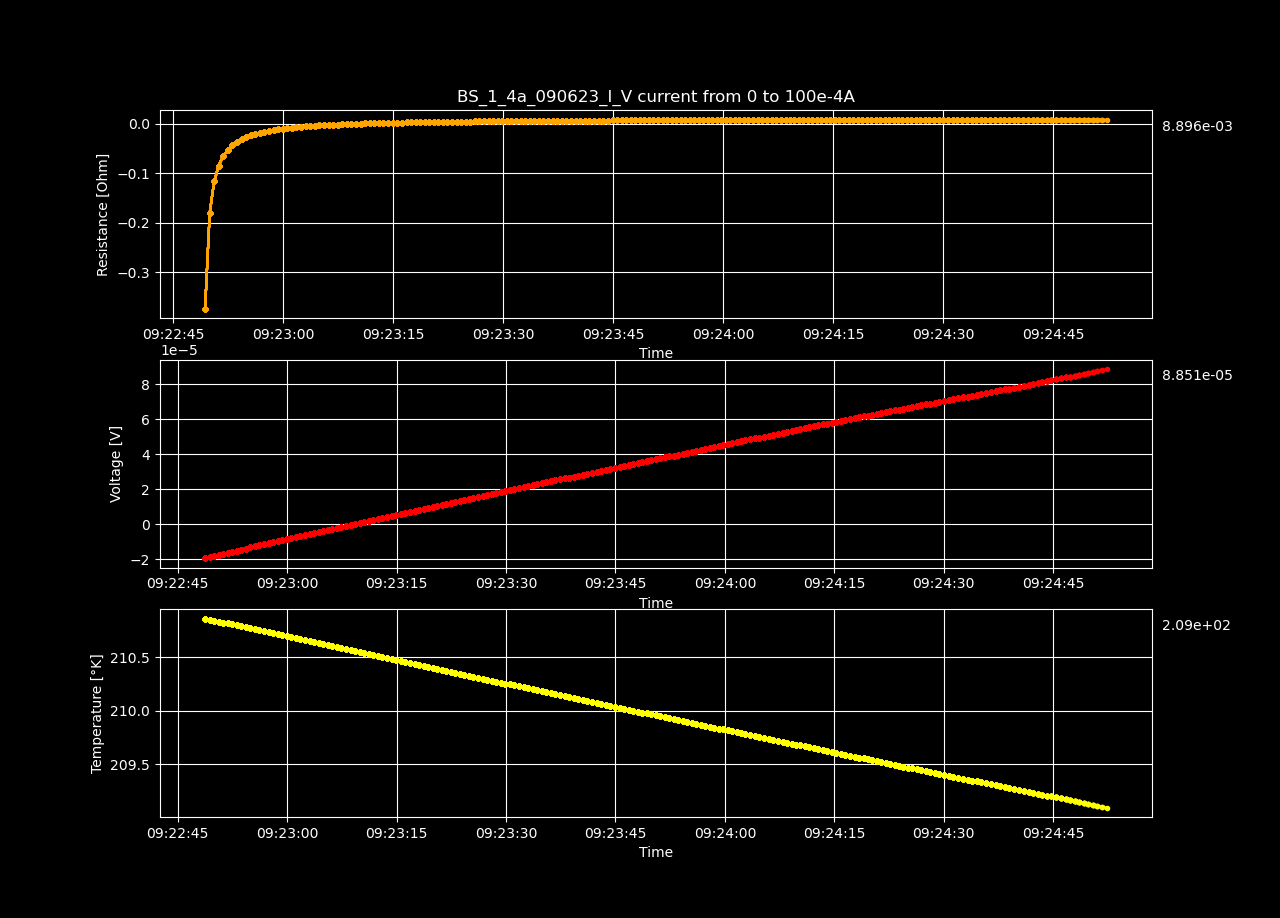

Data behind this chart, as committed beside it:
Datetime, Temperature [K], Voltage [V], Resistance [𝛀], Current Source [A], Electric Field [V/cm], Restivity [𝛀 cm], Current Density [A/cm2]
2023-06-09 09:22:48.742739, 210.9, -1.93892838e-05, -inf, 0.0, -0.0003729, -inf, 0.0
2023-06-09 09:22:49.350077, 210.9, -1.88016298e-05, -0.3742, 5.0251256281407036e-05, -0.0003616, -0.6404, 0.0005646
2023-06-09 09:22:49.976665, 210.8, -1.81828162e-05, -0.1809, 0.0001005, -0.0003497, -0.3096, 0.001129
2023-06-09 09:22:50.588154, 210.8, -1.7563596e-05, -0.1165, 0.0001508, -0.0003378, -0.1994, 0.001694
2023-06-09 09:22:51.204797, 210.8, -1.69662604e-05, -0.08441, 0.000201, -0.0003263, -0.1445, 0.002258
2023-06-09 09:22:51.831262, 210.8, -1.63591422e-05, -0.06511, 0.0002513, -0.0003146, -0.1114, 0.002823
2023-06-09 09:22:52.452967, 210.8, -1.57431492e-05, -0.05221, 0.0003015, -0.0003028, -0.08937, 0.003388
2023-06-09 09:22:53.066650, 210.8, -1.51579155e-05, -0.04309, 0.0003518, -0.0002915, -0.07375, 0.003952
2023-06-09 09:22:53.695429, 210.8, -1.45551339e-05, -0.03621, 0.000402, -0.0002799, -0.06197, 0.004517
2023-06-09 09:22:54.333617, 210.8, -1.39392438e-05, -0.03082, 0.0004523, -0.0002681, -0.05275, 0.005082
2023-06-09 09:22:54.953373, 210.8, -1.33362604e-05, -0.02654, 0.0005025, -0.0002565, -0.04542, 0.005646
2023-06-09 09:22:55.569024, 210.8, -1.27328736e-05, -0.02303, 0.0005528, -0.0002449, -0.03943, 0.006211
2023-06-09 09:22:56.194953, 210.7, -1.2132109e-05, -0.02012, 0.000603, -0.0002333, -0.03443, 0.006775
2023-06-09 09:22:56.821235, 210.7, -1.15297307e-05, -0.01765, 0.0006533, -0.0002217, -0.03021, 0.00734
2023-06-09 09:22:57.444815, 210.7, -1.09204945e-05, -0.01552, 0.0007035, -0.00021, -0.02657, 0.007905
2023-06-09 09:22:58.057606, 210.7, -1.03274961e-05, -0.0137, 0.0007538, -0.0001986, -0.02345, 0.008469
2023-06-09 09:22:58.681996, 210.7, -9.75466691e-06, -0.01213, 0.000804, -0.0001876, -0.02077, 0.009034
2023-06-09 09:22:59.310152, 210.7, -9.1641889e-06, -0.01073, 0.0008543, -0.0001762, -0.01836, 0.009599
2023-06-09 09:22:59.948123, 210.7, -8.59196477e-06, -0.009499, 0.0009045, -0.0001652, -0.01626, 0.01016
2023-06-09 09:23:00.572482, 210.7, -7.99019153e-06, -0.008369, 0.0009548, -0.0001537, -0.01432, 0.01073
2023-06-09 09:23:01.195873, 210.7, -7.39910841e-06, -0.007362, 0.001005, -0.0001423, -0.0126, 0.01129
2023-06-09 09:23:01.811708, 210.7, -6.80177139e-06, -0.006445, 0.001055, -0.0001308, -0.01103, 0.01186
2023-06-09 09:23:02.463865, 210.7, -6.22067254e-06, -0.005627, 0.001106, -0.0001196, -0.009631, 0.01242
2023-06-09 09:23:03.077392, 210.6, -5.63221164e-06, -0.004873, 0.001156, -0.0001083, -0.00834, 0.01299
2023-06-09 09:23:03.683097, 210.6, -5.06029016e-06, -0.004196, 0.001206, -9.731327230769231e-05, -0.007181, 0.01355
2023-06-09 09:23:04.300579, 210.6, -4.46860205e-06, -0.003557, 0.001256, -8.593465480769232e-05, -0.006088, 0.01412
2023-06-09 09:23:04.942283, 210.6, -3.88952021e-06, -0.002977, 0.001307, -7.479846557692308e-05, -0.005095, 0.01468
2023-06-09 09:23:05.571930, 210.6, -3.31306006e-06, -0.002442, 0.001357, -6.371269346153847e-05, -0.004179, 0.01524
2023-06-09 09:23:06.204391, 210.6, -2.72409498e-06, -0.001936, 0.001407, -5.2386441923076925e-05, -0.003314, 0.01581
2023-06-09 09:23:06.814726, 210.6, -2.14057581e-06, -0.001469, 0.001457, -4.1164919423076926e-05, -0.002514, 0.01637
2023-06-09 09:23:07.427996, 210.6, -1.55725834e-06, -0.001033, 0.001508, -2.994727576923077e-05, -0.001768, 0.01694
2023-06-09 09:23:08.078012, 210.6, -9.70209418e-07, -0.0006228, 0.001558, -1.8657873423076924e-05, -0.001066, 0.0175
2023-06-09 09:23:08.694155, 210.6, -3.86891949e-07, -0.0002406, 0.001608, -7.440229788461539e-06, -0.0004118, 0.01807
2023-06-09 09:23:09.305382, 210.6, 1.77366345e-07, 0.000107, 0.001658, 3.4108912500000005e-06, 0.0001831, 0.01863
2023-06-09 09:23:09.939632, 210.5, 7.60584694e-07, 0.0004452, 0.001709, 1.4626628730769232e-05, 0.0007619, 0.0192
2023-06-09 09:23:10.558582, 210.5, 1.33674369e-06, 0.00076, 0.001759, 2.570660942307692e-05, 0.001301, 0.01976
2023-06-09 09:23:11.187868, 210.5, 1.91612989e-06, 0.001059, 0.001809, 3.684865173076923e-05, 0.001813, 0.02033
2023-06-09 09:23:11.810400, 210.5, 2.48603616e-06, 0.001337, 0.001859, 4.7808387692307694e-05, 0.002288, 0.02089
2023-06-09 09:23:12.423863, 210.5, 3.0531186e-06, 0.001599, 0.00191, 5.871381923076924e-05, 0.002737, 0.02146
2023-06-09 09:23:13.041460, 210.5, 3.63280736e-06, 0.001854, 0.00196, 6.986168000000001e-05, 0.003173, 0.02202
2023-06-09 09:23:13.678545, 210.5, 4.20957079e-06, 0.002094, 0.00201, 8.095328442307692e-05, 0.003584, 0.02258
2023-06-09 09:23:14.315562, 210.5, 4.78149398e-06, 0.002321, 0.00206, 9.195180730769231e-05, 0.003972, 0.02315
2023-06-09 09:23:14.938404, 210.5, 5.35482907e-06, 0.002537, 0.002111, 0.000103, 0.004342, 0.02371
2023-06-09 09:23:15.576317, 210.5, 5.9158604e-06, 0.002738, 0.002161, 0.0001138, 0.004686, 0.02428
2023-06-09 09:23:16.197962, 210.5, 6.4808249e-06, 0.002931, 0.002211, 0.0001246, 0.005017, 0.02484
2023-06-09 09:23:16.826065, 210.4, 7.05456339e-06, 0.00312, 0.002261, 0.0001357, 0.005339, 0.02541
2023-06-09 09:23:17.448875, 210.4, 7.62154367e-06, 0.003297, 0.002312, 0.0001466, 0.005643, 0.02597
2023-06-09 09:23:18.089236, 210.4, 8.19286166e-06, 0.003469, 0.002362, 0.0001576, 0.005937, 0.02654
2023-06-09 09:23:18.703166, 210.4, 8.7624652e-06, 0.003633, 0.002412, 0.0001685, 0.006218, 0.0271
2023-06-09 09:23:19.317362, 210.4, 9.33267383e-06, 0.00379, 0.002462, 0.0001795, 0.006487, 0.02767
2023-06-09 09:23:19.943556, 210.4, 9.88019111e-06, 0.003932, 0.002513, 0.00019, 0.00673, 0.02823
2023-06-09 09:23:20.560170, 210.4, 1.04524168e-05, 0.004078, 0.002563, 0.000201, 0.00698, 0.0288
2023-06-09 09:23:21.169959, 210.4, 1.10170786e-05, 0.004216, 0.002613, 0.0002119, 0.007216, 0.02936
2023-06-09 09:23:21.787033, 210.4, 1.1576495e-05, 0.004347, 0.002663, 0.0002226, 0.007439, 0.02992
2023-06-09 09:23:22.415262, 210.4, 1.21529563e-05, 0.004479, 0.002714, 0.0002337, 0.007665, 0.03049
2023-06-09 09:23:23.037234, 210.4, 1.27103568e-05, 0.004599, 0.002764, 0.0002444, 0.007871, 0.03105
2023-06-09 09:23:23.654088, 210.3, 1.32758254e-05, 0.004718, 0.002814, 0.0002553, 0.008074, 0.03162
2023-06-09 09:23:24.274721, 210.3, 1.38577326e-05, 0.004838, 0.002864, 0.0002665, 0.008281, 0.03218
2023-06-09 09:23:24.903949, 210.3, 1.44132171e-05, 0.004945, 0.002915, 0.0002772, 0.008464, 0.03275
2023-06-09 09:23:25.533990, 210.3, 1.49703185e-05, 0.005049, 0.002965, 0.0002879, 0.008642, 0.03331
... 140 more rows
